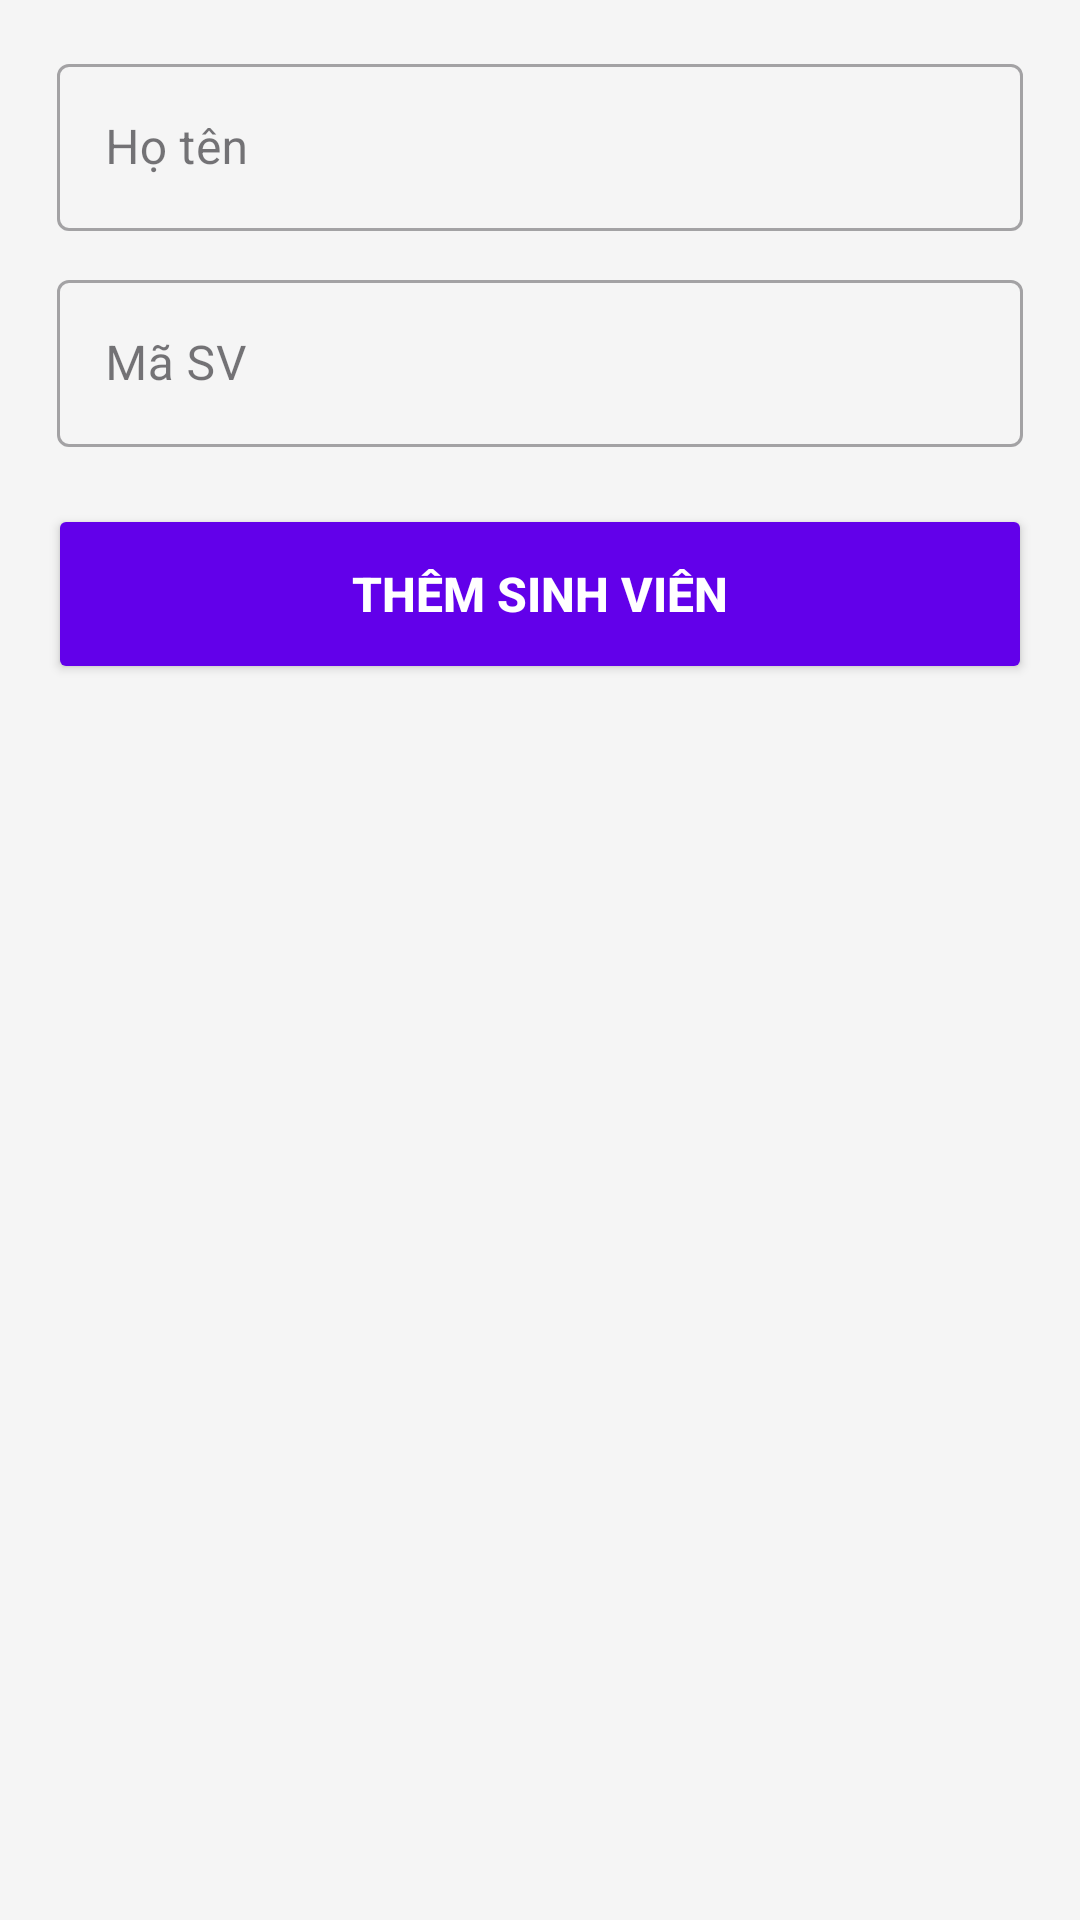

Layout XML and referenced resources for this Android screen:
<!-- AndroidManifest.xml: application theme Theme.MSByRoomLib -->
<!-- res/layout/activity_main.xml -->
<?xml version="1.0" encoding="utf-8"?>
<LinearLayout xmlns:android="http://schemas.android.com/apk/res/android"
    xmlns:app="http://schemas.android.com/apk/res-auto"
    xmlns:tools="http://schemas.android.com/tools"
    android:id="@+id/main"
    android:layout_width="match_parent"
    android:layout_height="match_parent"
    android:orientation="vertical"
    android:padding="16dp"
    android:background="#F5F5F5"
    tools:context=".MainActivity">

    <com.google.android.material.textfield.TextInputLayout
        android:layout_width="match_parent"
        android:layout_height="wrap_content"
        android:layout_marginBottom="8dp"
        style="@style/Widget.MaterialComponents.TextInputLayout.OutlinedBox">

        <com.google.android.material.textfield.TextInputEditText
            android:id="@+id/etName"
            android:layout_width="match_parent"
            android:layout_height="wrap_content"
            android:hint="Họ tên"
            android:layout_margin="3sp"
            android:textSize="16sp" />
    </com.google.android.material.textfield.TextInputLayout>

    <com.google.android.material.textfield.TextInputLayout
        android:layout_width="match_parent"
        android:layout_height="wrap_content"
        android:layout_marginBottom="16dp"
        style="@style/Widget.MaterialComponents.TextInputLayout.OutlinedBox">

        <com.google.android.material.textfield.TextInputEditText
            android:id="@+id/etStudentId"
            android:layout_width="match_parent"
            android:layout_height="wrap_content"
            android:hint="Mã SV"
            android:layout_margin="3sp"
            android:textSize="16sp" />
    </com.google.android.material.textfield.TextInputLayout>

    <Button
        android:id="@+id/btnAddStudent"
        android:layout_width="match_parent"
        android:layout_height="60dp"
        android:layout_marginBottom="16dp"
        android:text="Thêm sinh viên"
        android:textSize="16sp"
        android:textColor="@android:color/white"
        android:backgroundTint="@color/purple_primary"
        android:textStyle="bold" />

    <androidx.recyclerview.widget.RecyclerView
        android:id="@+id/recyclerView"
        android:layout_width="match_parent"
        android:layout_height="0dp"
        android:layout_weight="1"
        android:background="@android:color/transparent"
        tools:listitem="@layout/item_student" />

</LinearLayout>
<!-- res/layout/item_student.xml (included above) -->
<?xml version="1.0" encoding="utf-8"?>
<LinearLayout xmlns:android="http://schemas.android.com/apk/res/android"
    android:layout_width="match_parent"
    android:layout_height="wrap_content"
    android:orientation="horizontal"
    android:padding="12dp"
    android:background="@android:color/white"
    android:layout_marginBottom="8dp"
    android:elevation="2dp">

    <TextView
        android:id="@+id/tvStudentInfo"
        android:layout_width="0dp"
        android:layout_height="wrap_content"
        android:layout_weight="1"
        android:text="Nguyễn Văn A - ktmt 06"
        android:textSize="16sp"
        android:textColor="@android:color/black"
        android:gravity="center_vertical"
        android:padding="8dp" />

    <Button
        android:id="@+id/btnEdit"
        android:layout_width="wrap_content"
        android:layout_height="40dp"
        android:text="Sửa"
        android:textSize="14sp"        android:textColor="@android:color/white"
        android:backgroundTint="@color/purple_primary"
        android:layout_marginEnd="8dp"
        android:minWidth="60dp" />

    <Button
        android:id="@+id/btnDelete"
        android:layout_width="wrap_content"
        android:layout_height="40dp"
        android:text="Xóa"
        android:textSize="14sp"        android:textColor="@android:color/white"
        android:backgroundTint="@color/purple_primary"
        android:minWidth="60dp" />

</LinearLayout>
<!-- resources referenced by this layout -->
<resources>
  <color name="purple_primary">#6200EA</color>
  <style name="Theme.MSByRoomLib" parent="Base.Theme.MSByRoomLib" />
  <style name="Base.Theme.MSByRoomLib" parent="Theme.Material3.DayNight.NoActionBar">
          
          
      </style>
</resources>
